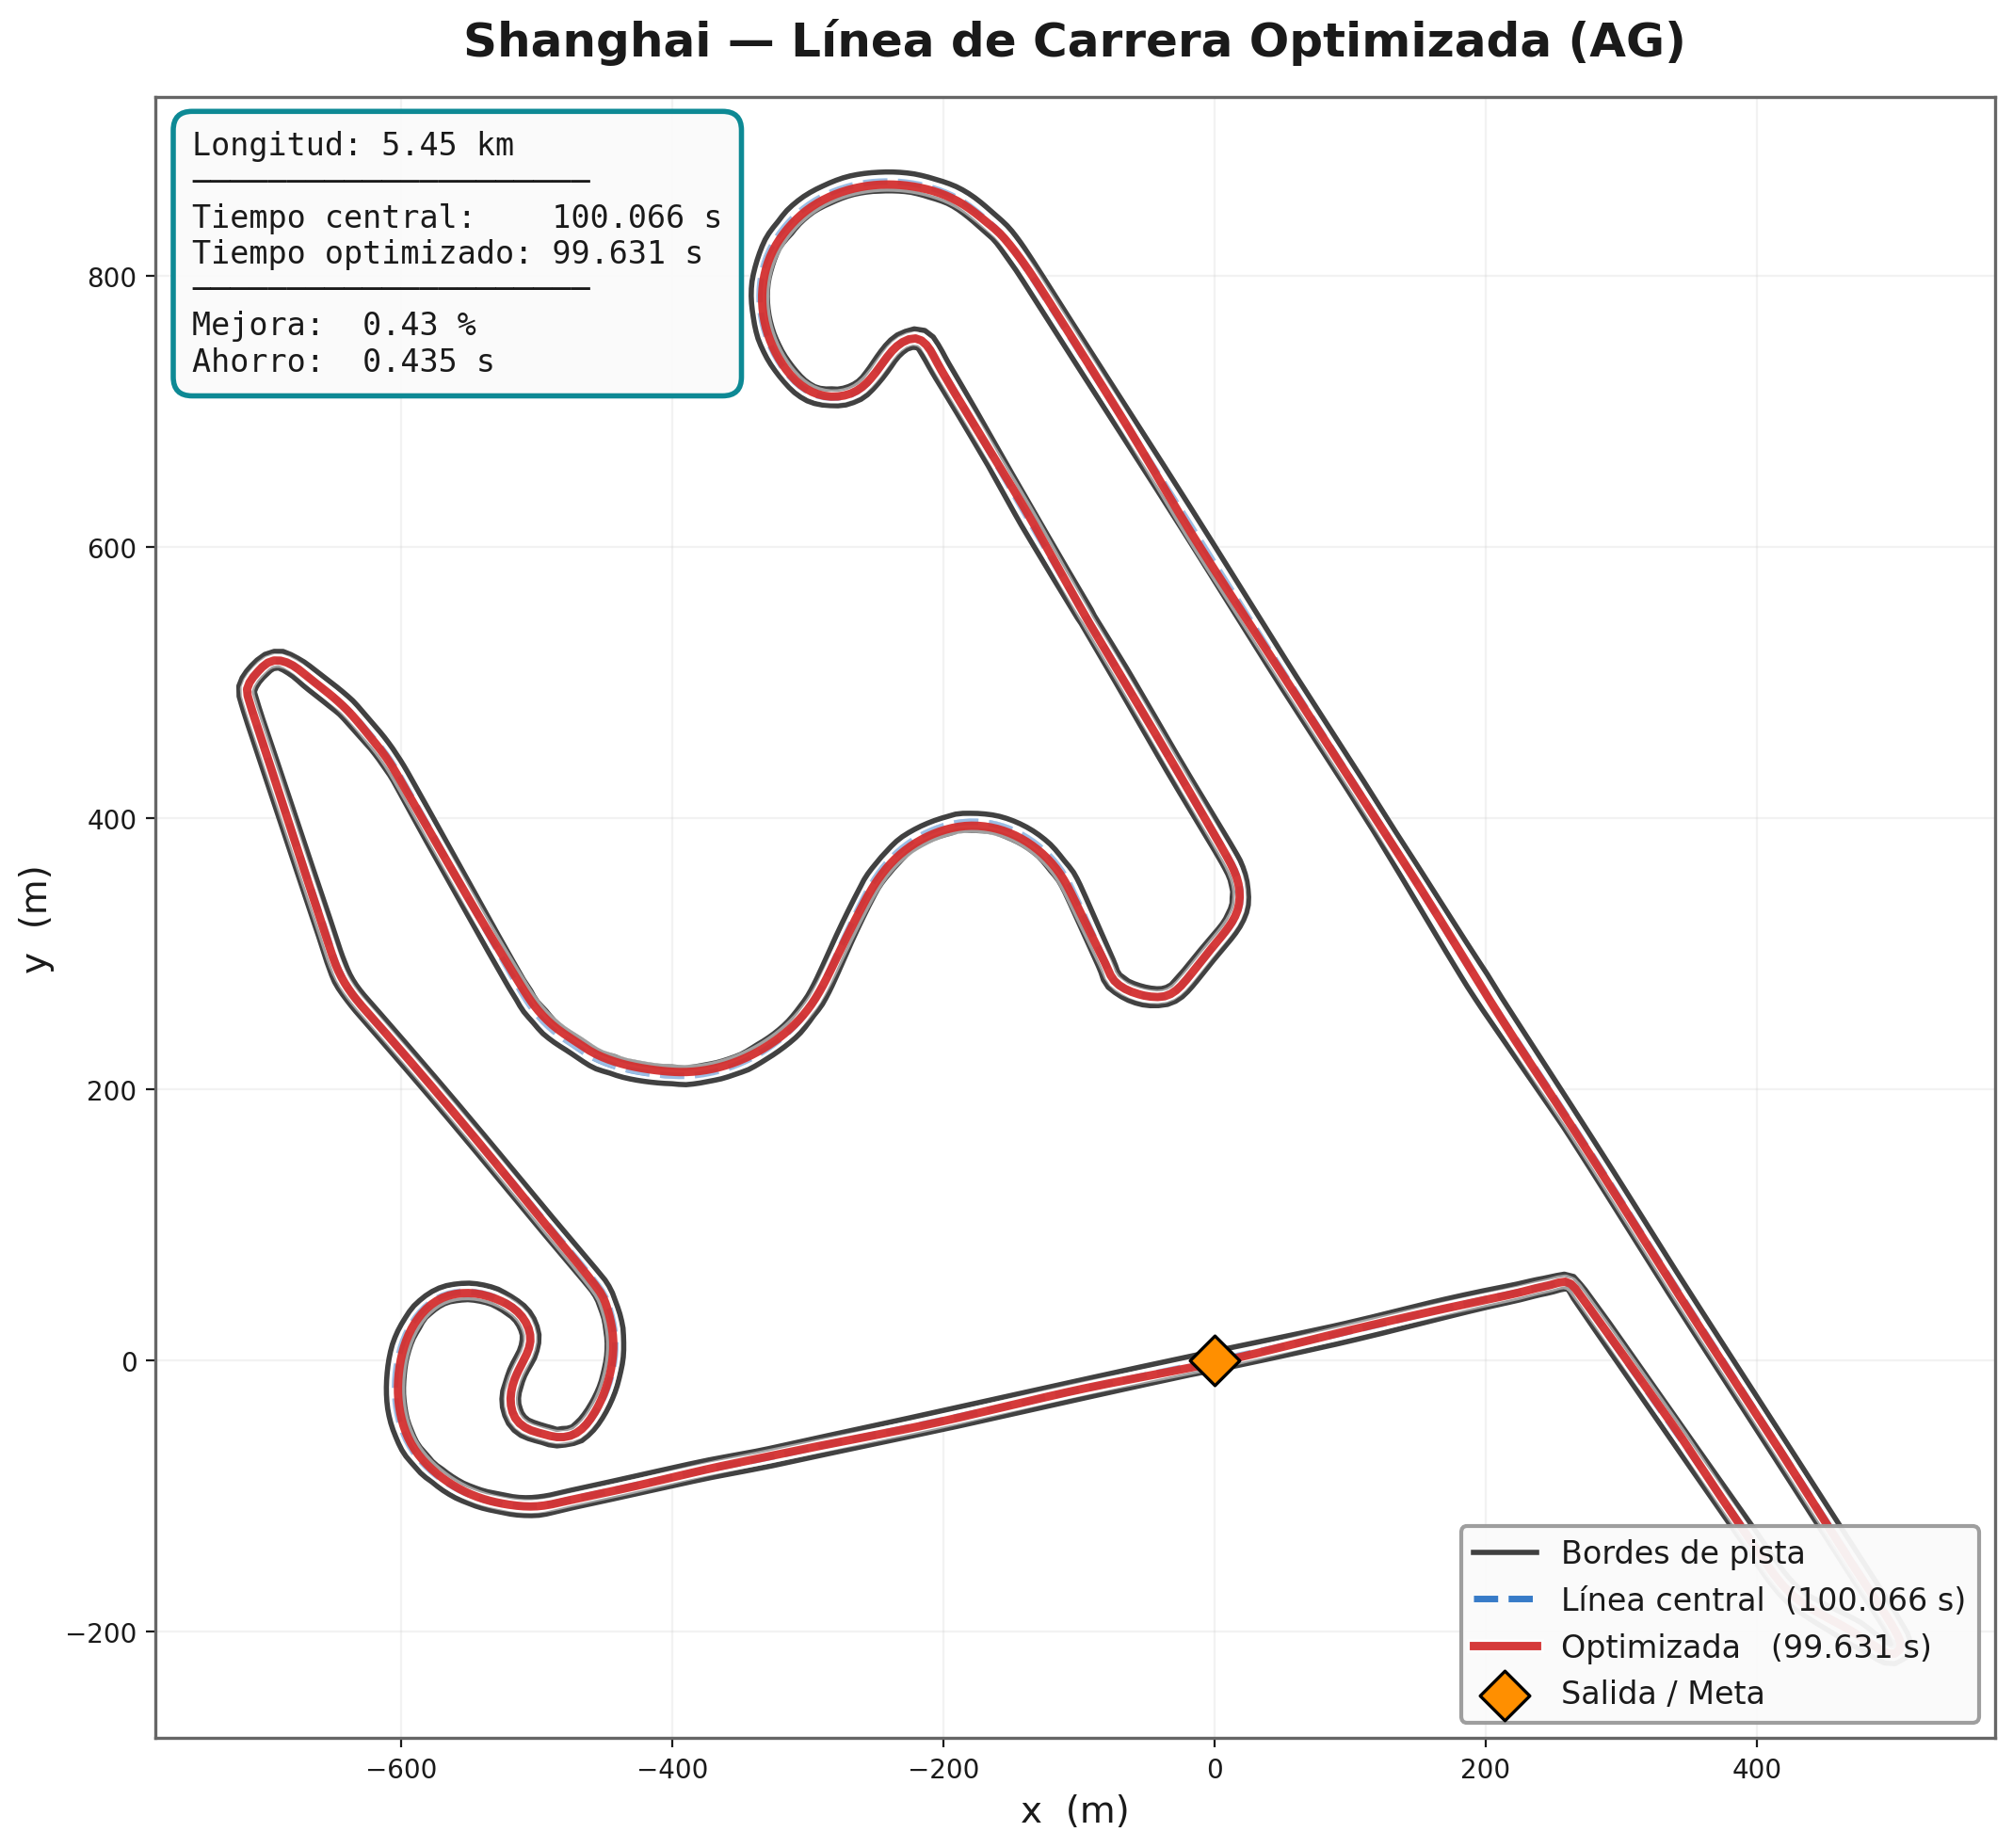

The table this chart was drawn from, first rows:
# x_m, y_m
0.3625, -1.474
-0.616, -1.68
-1.595, -1.885
-2.573, -2.089
-3.553, -2.292
-4.532, -2.495
-5.511, -2.697
-6.49, -2.898
-7.47, -3.098
-8.45, -3.298
-9.43, -3.497
-10.41, -3.695
-11.39, -3.893
-12.37, -4.09
-13.35, -4.286
-14.33, -4.482
-15.31, -4.678
-16.29, -4.873
-17.27, -5.067
-18.25, -5.261
-19.24, -5.454
-20.22, -5.647
-21.2, -5.84
-22.18, -6.032
-23.16, -6.224
-24.14, -6.415
-25.12, -6.606
-26.1, -6.797
-27.09, -6.987
-28.07, -7.177
-29.05, -7.366
-30.03, -7.556
-31.01, -7.746
-32, -7.935
-32.98, -8.123
-33.96, -8.312
-34.94, -8.5
-35.92, -8.689
-36.91, -8.877
-37.89, -9.065
-38.87, -9.253
-39.85, -9.441
-40.83, -9.629
-41.82, -9.817
-42.8, -10
-43.78, -10.19
-44.76, -10.38
-45.75, -10.57
-46.73, -10.76
-47.71, -10.94
-48.69, -11.13
-49.68, -11.32
-50.66, -11.51
-51.64, -11.7
-52.62, -11.89
-53.6, -12.07
-54.59, -12.26
-55.57, -12.45
-56.55, -12.64
-57.53, -12.83
... 5,390 more rows
